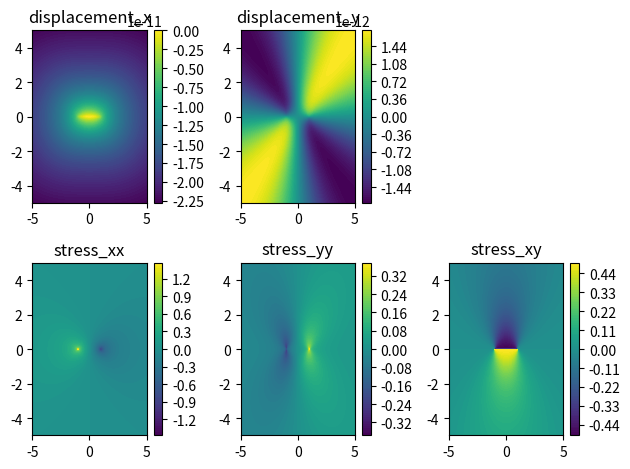

Write Python code to recreate this figure.
import numpy as np
import matplotlib.pyplot as plt

mu = 30e9
nu = 0.25
a = 1

x = np.linspace(-5, 5, 1000)
y = np.linspace(-5, 5, 1000)
x, y = np.meshgrid(x, y)

def constant_traction_element(x, y, a, mu, nu, tx, ty, p_x, p_y):
    ''' [redacted] '''
    f = -1 / (4 * np.pi * (1 - nu)) * (y * (np.arctan2(y, (x - a)) - np.arctan2(y, (x + a)))
        - (x - a) * np.log(np.sqrt((x - a)**2 + y**2))
        + (x + a) * np.log(np.sqrt((x + a)**2 + y**2))
    )

    df_dx = 1 / (4 * np.pi * (1 - nu)) * (
        np.log(np.sqrt((x - a)**2 + y**2))
        - np.log(np.sqrt((x + a)**2 + y**2))
    )

    df_dy = -1 / (4 * np.pi * (1 - nu)) * (
        (np.arctan2(y, (x - a)) - np.arctan2(y, (x + a)))
    )

    df_dxy = 1 / (4 * np.pi * (1 - nu)) * (
        y / ((x - a)**2 + y**2) - y / ((x + a)**2 + y**2) 
    )

    df_dxx = 1 / (4 * np.pi * (1 - nu)) * (
        (x - a) / ((x - a)**2 + y**2) - (x + a) / ((x + a)**2 + y**2) 
    )

    df_dyy = df_dxx

    displacement_x = tx / (2 * mu) * ((3 - 4 * nu) * f + y * df_dy) + ty / (2 * mu) * (-y * df_dx)
    displacement_y = tx / (2 * mu) * (-y * df_dx) + ty / (2 * mu) * ((3 - 4 * nu) * f + y * df_dy)
    stress_xx = p_x * ((3 - 2 * nu) * df_dx + y * df_dxy) + p_y * (2 * nu * df_dy + y * df_dyy)
    stress_yy = p_x * (-1 * (1 - 2 * nu) * df_dx + y * df_dxy) + p_y * (2 * (1 - nu) * df_dy - y * df_dyy)
    stress_xy = p_x * (2 * (1 - nu) * df_dy + y * df_dyy) + p_y * ((1 - 2 * nu) * df_dx - y * df_dxy)

    return displacement_x, displacement_y, stress_xx, stress_yy, stress_xy

displacement_x, displacement_y, stress_xx, stress_yy, stress_xy = constant_traction_element(x, y, a, mu, nu, 1, 0, 1, 0)

plt.close("all")
plt.figure()
plt.subplot(2, 3, 1)
plt.contourf(x, y, displacement_x, 100)
plt.title("displacement_x")
plt.colorbar()

plt.subplot(2, 3, 2)
plt.contourf(x, y, displacement_y, 100)
plt.title("displacement_y")
plt.colorbar()

plt.subplot(2, 3, 4)
plt.contourf(x, y, stress_xx, 100)
plt.title("stress_xx")
plt.colorbar()

plt.subplot(2, 3, 5)
plt.contourf(x, y, stress_yy, 100)
plt.title("stress_yy")
plt.colorbar()

plt.subplot(2, 3, 6)
plt.contourf(x, y, stress_xy, 100)
plt.title("stress_xy")
plt.colorbar()

plt.tight_layout()
plt.show(block=False)


# Constant displacement